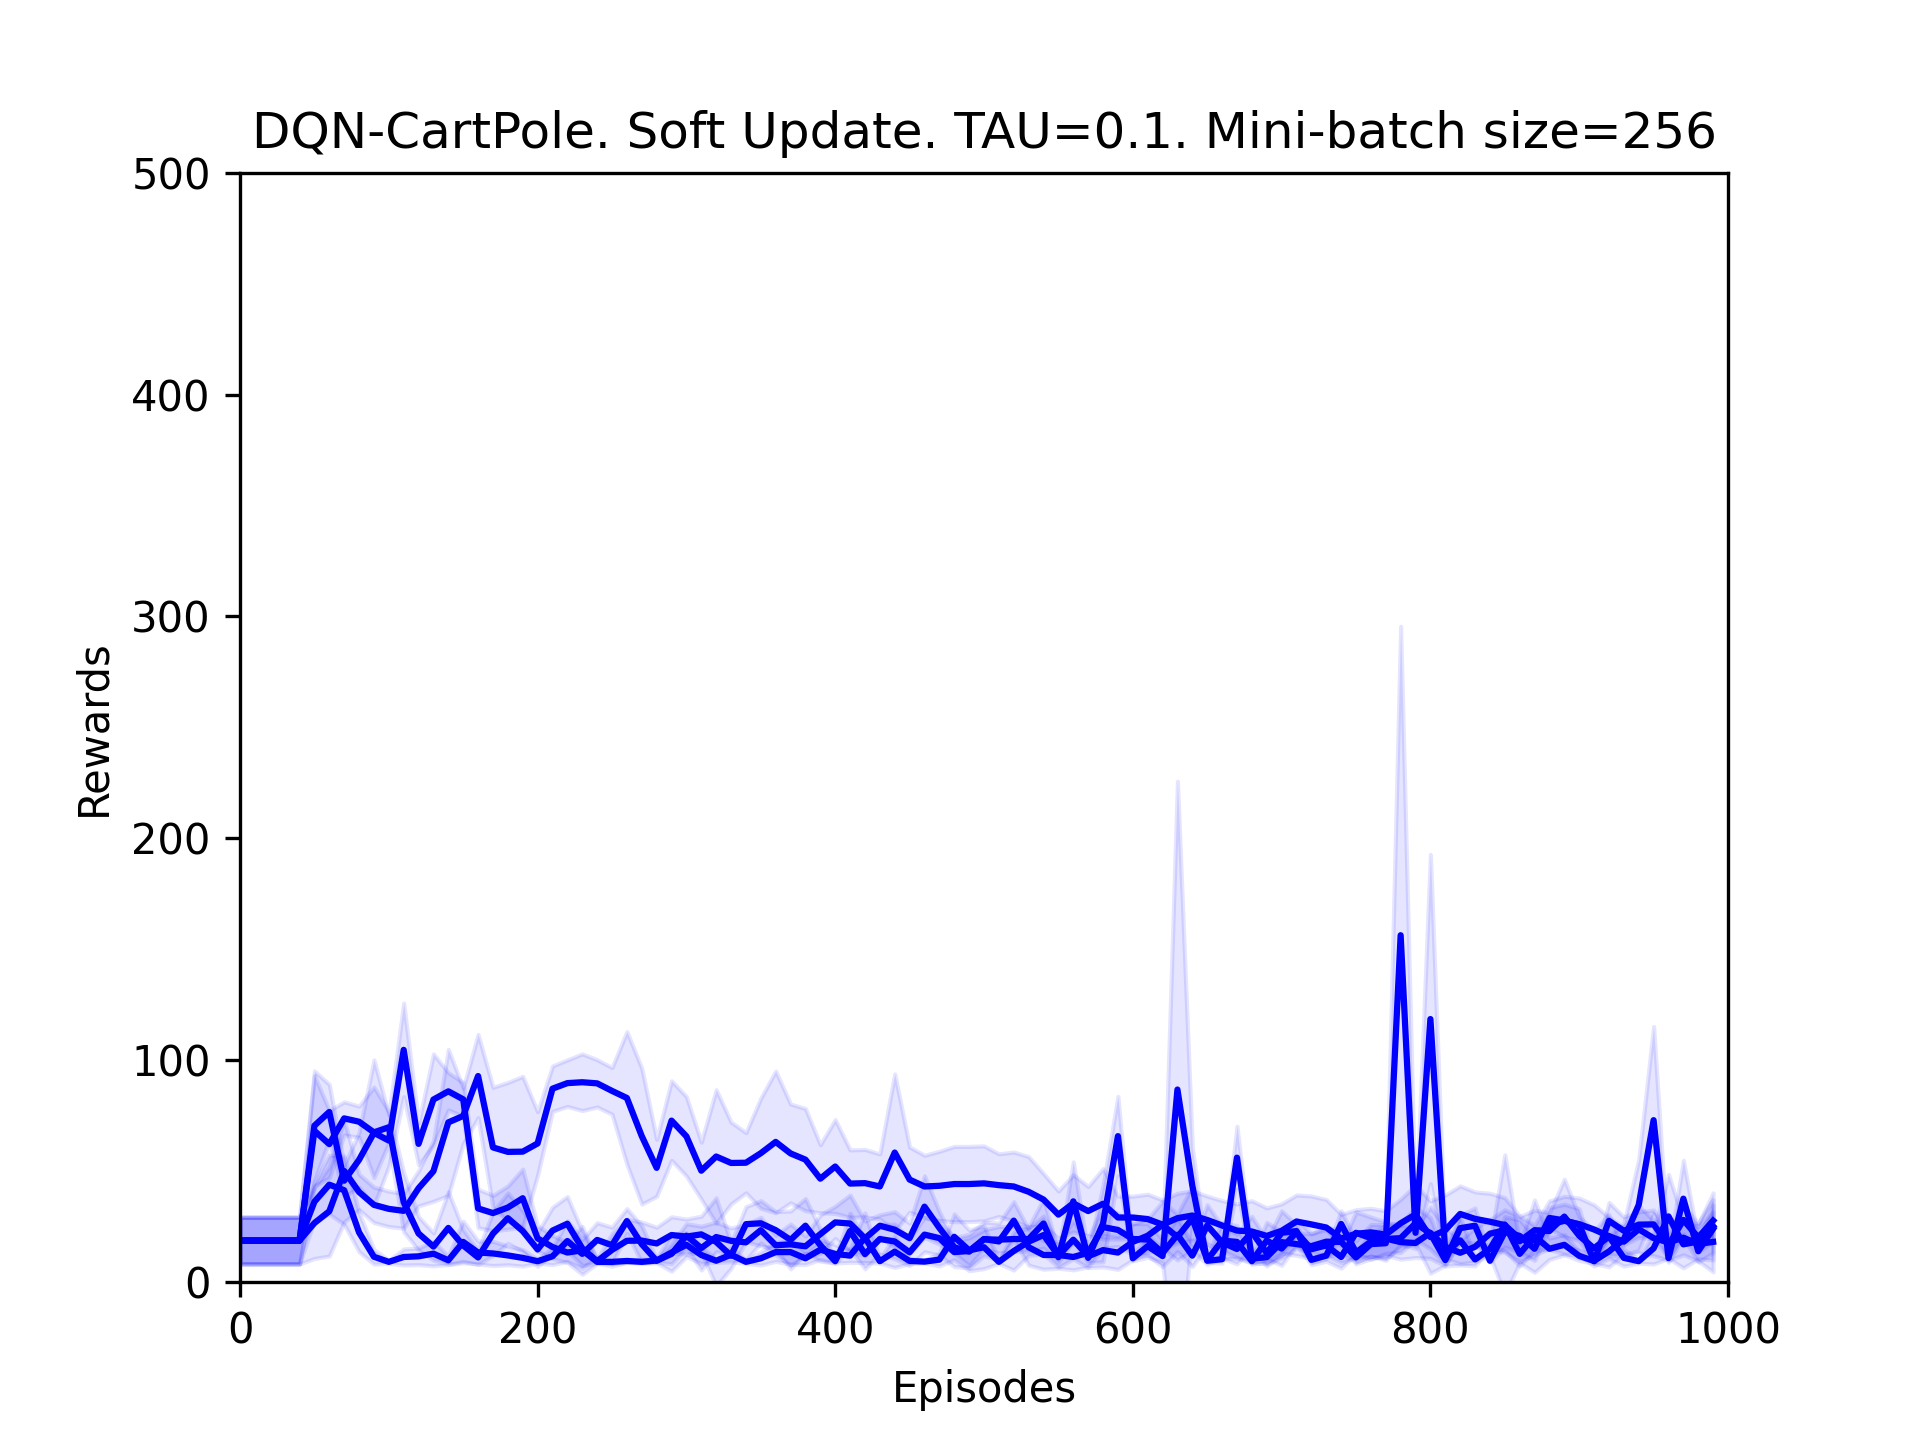

Data behind this chart, as committed beside it:
Episode, mean_score, std_dev
0, 18.5, 10.52
10, 18.5, 10.52
20, 18.5, 10.52
30, 18.5, 10.52
40, 18.5, 10.52
50, 36.0, 8.283
60, 43.7, 13.27
70, 41.2, 15.4
80, 22.2, 8.738
90, 11.2, 3.311
100, 8.9, 0.7
110, 11.1, 3.618
120, 11.4, 3.747
130, 12.6, 5.535
140, 9.6, 1.908
150, 17.9, 9.375
160, 13.1, 5.147
170, 12.7, 5.478
180, 11.8, 4.214
190, 10.7, 3.716
200, 9.2, 0.872
210, 11.4, 3.747
220, 18.3, 9.177
230, 12.5, 6.454
240, 18.8, 7.769
250, 16.4, 8.139
260, 27.3, 5.604
270, 16.9, 8.276
280, 9.4, 0.663
290, 12.5, 4.433
300, 20.7, 5.423
310, 15.1, 9.894
320, 20.1, 6.685
330, 18.4, 5.817
340, 17.7, 7.925
350, 23.2, 5.793
360, 16.4, 4.499
370, 16.8, 9.185
380, 15.9, 4.636
390, 21.4, 8.697
400, 26.7, 7.267
410, 26.2, 12.84
420, 19.5, 7.826
430, 25.2, 4.915
440, 23.4, 8.139
450, 19.6, 6.726
460, 33.8, 13.9
470, 24.2, 7.318
480, 15.5, 2.655
490, 13.5, 6.249
500, 19.1, 4.253
510, 18.9, 5.957
520, 19.2, 5.636
530, 19.2, 5.418
540, 26.2, 11.14
550, 11.0, 2.324
560, 36.2, 17.79
570, 10.7, 2.147
580, 26.2, 17.28
590, 65.6, 17.92
... 40 more rows
